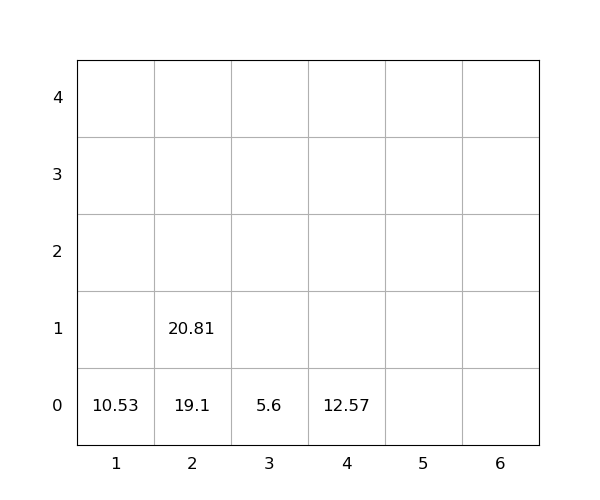

Values plotted in this chart, from the file beside it:
idx, loc_x, loc_y, loc_z, weight, seq, emerg, reloc, size(ft)
1, 2, 0, 0, 19.1, 1, 0, 0, 20
2, 1, 0, 0, 10.53, 2, 0, 0, 20
3, 3, 0, 0, 5.6, 3, 0, 0, 20
4, 4, 0, 0, 12.57, 4, 0, 0, 20
5, 2, 0, 1, 20.81, 5, 0, 0, 20
